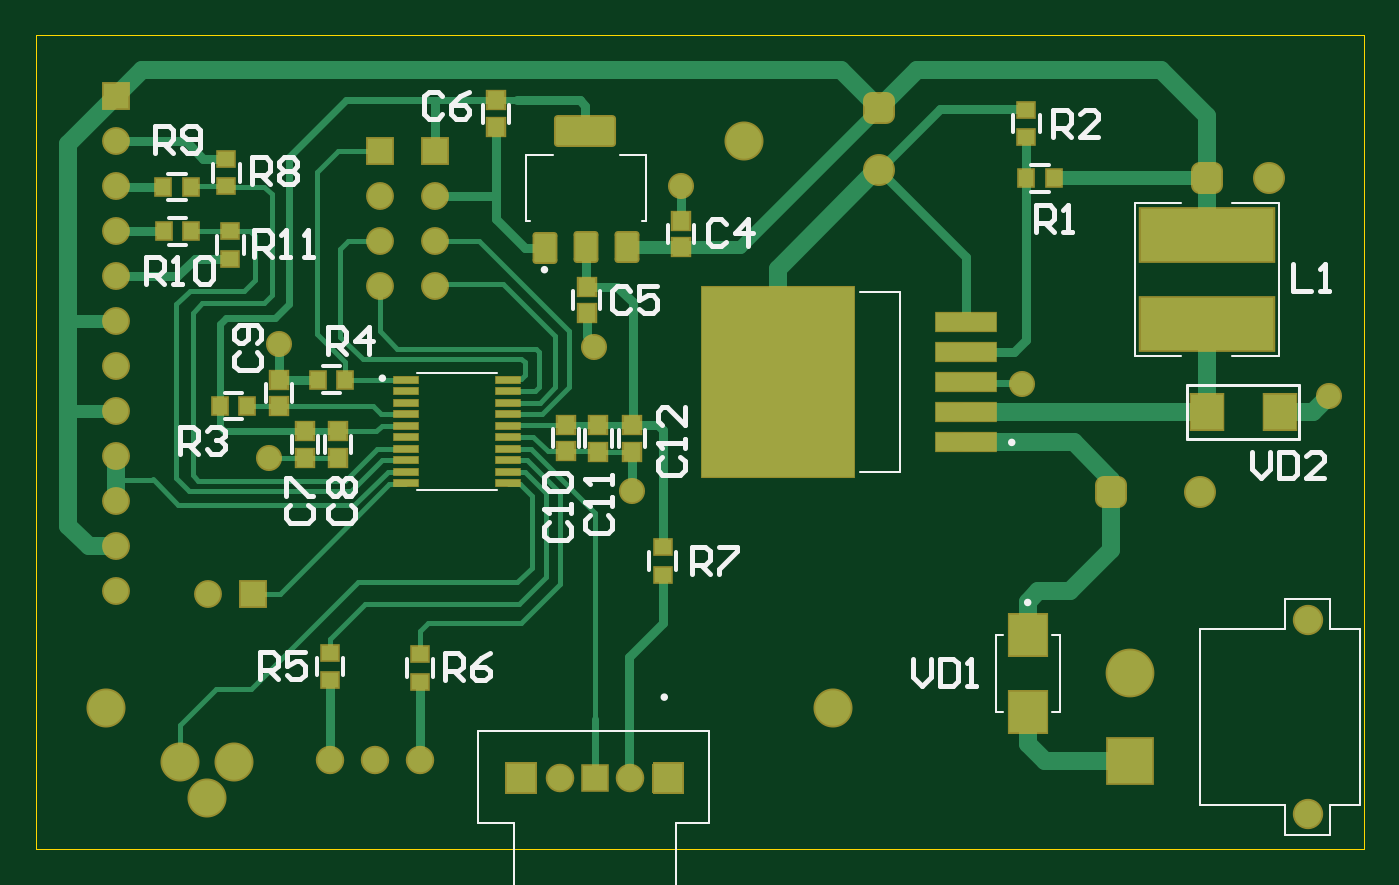
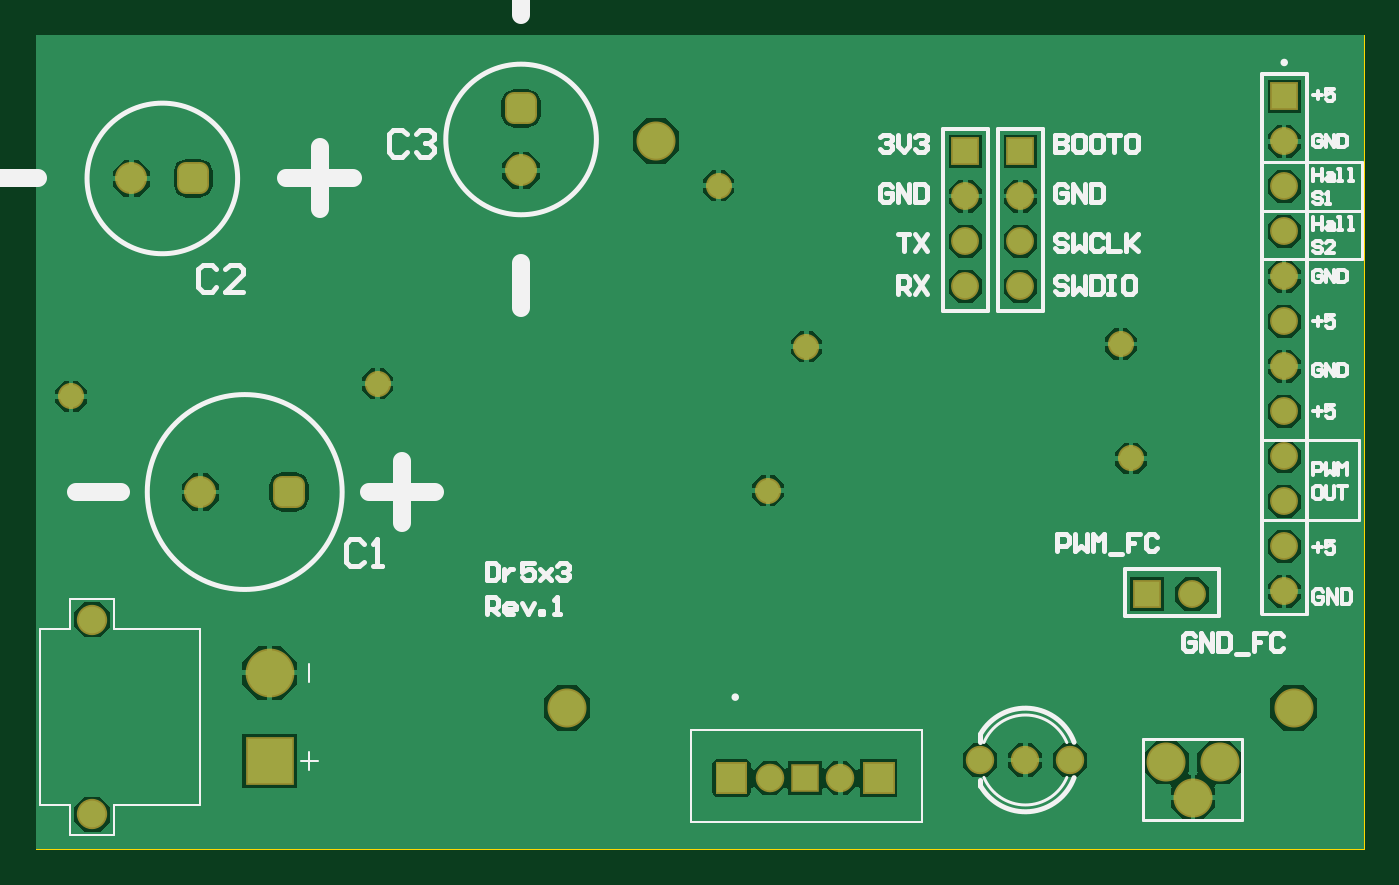
Circuit board: 9 layer files. Board 75.0 x 46.0 mm.
- bottom_copper: PCB_Dr5x3.GBL (16306 bytes)
- bottom_silk: PCB_Dr5x3.GBO (13347 bytes)
- paste: PCB_Dr5x3.GBP (282 bytes)
- bottom_mask: PCB_Dr5x3.GBS (3614 bytes)
- outline: PCB_Dr5x3.GM1 (406 bytes)
- top_copper: PCB_Dr5x3.GTL (13537 bytes)
- top_silk: PCB_Dr5x3.GTO (10024 bytes)
- paste: PCB_Dr5x3.GTP (3023 bytes)
- top_mask: PCB_Dr5x3.GTS (6366 bytes)

=== bottom_copper: PCB_Dr5x3.GBL (16306 bytes, source omitted) ===
=== bottom_silk: PCB_Dr5x3.GBO (13347 bytes, source omitted) ===
=== paste: PCB_Dr5x3.GBP ===
G04*
G04 #@! TF.GenerationSoftware,Altium Limited,Altium Designer,25.8.1 (18)*
G04*
G04 Layer_Color=128*
%FSLAX44Y44*%
%MOMM*%
G71*
G04*
G04 #@! TF.SameCoordinates,30F9B39D-CBDD-4C27-9147-8B72946491E8*
G04*
G04*
G04 #@! TF.FilePolarity,Positive*
G04*
G01*
G75*
M02*

=== bottom_mask: PCB_Dr5x3.GBS ===
G04*
G04 #@! TF.GenerationSoftware,Altium Limited,Altium Designer,25.8.1 (18)*
G04*
G04 Layer_Color=16711935*
%FSLAX44Y44*%
%MOMM*%
G71*
G04*
G04 #@! TF.SameCoordinates,4A442E74-41B2-414C-A63A-AB2851509639*
G04*
G04*
G04 #@! TF.FilePolarity,Negative*
G04*
G01*
G75*
%ADD36R,1.5732X1.5732*%
%ADD37C,1.5732*%
%ADD38R,1.6112X1.6112*%
%ADD39C,1.6112*%
%ADD40R,1.8032X1.8032*%
%ADD41C,2.2032*%
%ADD42C,1.6040*%
%ADD43R,1.5732X1.5732*%
%ADD44C,1.7112*%
%ADD45C,2.7532*%
%ADD46R,2.7532X2.7532*%
G04:AMPARAMS|DCode=47|XSize=1.8032mm|YSize=1.8032mm|CornerRadius=0.5016mm|HoleSize=0mm|Usage=FLASHONLY|Rotation=270.000|XOffset=0mm|YOffset=0mm|HoleType=Round|Shape=RoundedRectangle|*
%AMROUNDEDRECTD47*
21,1,1.8032,0.8000,0,0,270.0*
21,1,0.8000,1.8032,0,0,270.0*
1,1,1.0032,-0.4000,-0.4000*
1,1,1.0032,-0.4000,0.4000*
1,1,1.0032,0.4000,0.4000*
1,1,1.0032,0.4000,-0.4000*
%
%ADD47ROUNDEDRECTD47*%
%ADD48C,1.8032*%
G04:AMPARAMS|DCode=49|XSize=1.8032mm|YSize=1.8032mm|CornerRadius=0.5016mm|HoleSize=0mm|Usage=FLASHONLY|Rotation=0.000|XOffset=0mm|YOffset=0mm|HoleType=Round|Shape=RoundedRectangle|*
%AMROUNDEDRECTD49*
21,1,1.8032,0.8000,0,0,0.0*
21,1,0.8000,1.8032,0,0,0.0*
1,1,1.0032,0.4000,-0.4000*
1,1,1.0032,-0.4000,-0.4000*
1,1,1.0032,-0.4000,0.4000*
1,1,1.0032,0.4000,0.4000*
%
%ADD49ROUNDEDRECTD49*%
%ADD50C,1.4732*%
G36*
X365383Y49260D02*
X365513Y49233D01*
X365640Y49191D01*
X365759Y49132D01*
X365870Y49058D01*
X365970Y48970D01*
X366058Y48870D01*
X366132Y48759D01*
X366191Y48640D01*
X366233Y48513D01*
X366259Y48383D01*
X366268Y48250D01*
Y32250D01*
X366259Y32117D01*
X366233Y31986D01*
X366191Y31860D01*
X366132Y31741D01*
X366058Y31630D01*
X365970Y31530D01*
X365870Y31442D01*
X365759Y31368D01*
X365640Y31309D01*
X365513Y31267D01*
X365383Y31240D01*
X365250Y31232D01*
X349250D01*
X349117Y31240D01*
X348987Y31267D01*
X348860Y31309D01*
X348741Y31368D01*
X348630Y31442D01*
X348530Y31530D01*
X348442Y31630D01*
X348368Y31741D01*
X348309Y31860D01*
X348266Y31986D01*
X348241Y32117D01*
X348232Y32250D01*
Y48250D01*
X348241Y48383D01*
X348266Y48513D01*
X348309Y48640D01*
X348368Y48759D01*
X348442Y48870D01*
X348530Y48970D01*
X348630Y49058D01*
X348741Y49132D01*
X348860Y49191D01*
X348987Y49233D01*
X349117Y49260D01*
X349250Y49268D01*
X365250D01*
X365383Y49260D01*
D02*
G37*
D36*
X194250Y394150D02*
D03*
X225270D02*
D03*
X45250Y425000D02*
D03*
D37*
X194250Y368750D02*
D03*
Y343350D02*
D03*
Y317950D02*
D03*
X225270Y368750D02*
D03*
Y343350D02*
D03*
Y317950D02*
D03*
X97250Y144250D02*
D03*
X45250Y323400D02*
D03*
Y348800D02*
D03*
Y247200D02*
D03*
Y298000D02*
D03*
Y145600D02*
D03*
Y196400D02*
D03*
Y221800D02*
D03*
Y171000D02*
D03*
Y374200D02*
D03*
Y399600D02*
D03*
Y272600D02*
D03*
D38*
X315750Y40250D02*
D03*
D39*
X295750D02*
D03*
X335750D02*
D03*
D40*
X274250D02*
D03*
D41*
X111750Y49250D02*
D03*
X81750D02*
D03*
X96750Y29250D02*
D03*
X450000Y80000D02*
D03*
X40000D02*
D03*
X400000Y400000D02*
D03*
D42*
X165950Y50500D02*
D03*
X216750D02*
D03*
X191350D02*
D03*
D43*
X122650Y144250D02*
D03*
D44*
X718000Y19750D02*
D03*
Y129750D02*
D03*
D45*
X618000Y99750D02*
D03*
D46*
Y49750D02*
D03*
D47*
X476000Y418250D02*
D03*
D48*
Y383250D02*
D03*
X696000Y378750D02*
D03*
X657000Y201750D02*
D03*
D49*
X661000Y378750D02*
D03*
X607000Y201750D02*
D03*
D50*
X557000Y263000D02*
D03*
X364500Y374750D02*
D03*
X315000Y283750D02*
D03*
X730000Y255750D02*
D03*
X336750Y202500D02*
D03*
X137450Y285200D02*
D03*
X131750Y220750D02*
D03*
M02*

=== outline: PCB_Dr5x3.GM1 ===
G04*
G04 #@! TF.GenerationSoftware,Altium Limited,Altium Designer,25.8.1 (18)*
G04*
G04 Layer_Color=16711935*
%FSLAX44Y44*%
%MOMM*%
G71*
G04*
G04 #@! TF.SameCoordinates,30F9B39D-CBDD-4C27-9147-8B72946491E8*
G04*
G04*
G04 #@! TF.FilePolarity,Positive*
G04*
G01*
G75*
%ADD21C,0.0500*%
D21*
X0Y0D02*
X750008D01*
X0Y459759D02*
X750008D01*
Y0D02*
Y459759D01*
X0Y0D02*
Y459759D01*
M02*

=== top_copper: PCB_Dr5x3.GTL (13537 bytes, source omitted) ===
=== top_silk: PCB_Dr5x3.GTO (10024 bytes, source omitted) ===
=== paste: PCB_Dr5x3.GTP ===
G04*
G04 #@! TF.GenerationSoftware,Altium Limited,Altium Designer,25.8.1 (18)*
G04*
G04 Layer_Color=8421504*
%FSLAX44Y44*%
%MOMM*%
G71*
G04*
G04 #@! TF.SameCoordinates,30F9B39D-CBDD-4C27-9147-8B72946491E8*
G04*
G04*
G04 #@! TF.FilePolarity,Positive*
G04*
G01*
G75*
%ADD10R,1.8000X2.0000*%
%ADD11R,2.1200X2.2800*%
G04:AMPARAMS|DCode=12|XSize=1.2mm|YSize=1.6mm|CornerRadius=0.09mm|HoleSize=0mm|Usage=FLASHONLY|Rotation=0.000|XOffset=0mm|YOffset=0mm|HoleType=Round|Shape=RoundedRectangle|*
%AMROUNDEDRECTD12*
21,1,1.2000,1.4200,0,0,0.0*
21,1,1.0200,1.6000,0,0,0.0*
1,1,0.1800,0.5100,-0.7100*
1,1,0.1800,-0.5100,-0.7100*
1,1,0.1800,-0.5100,0.7100*
1,1,0.1800,0.5100,0.7100*
%
%ADD12ROUNDEDRECTD12*%
G04:AMPARAMS|DCode=13|XSize=3.3mm|YSize=1.6mm|CornerRadius=0.12mm|HoleSize=0mm|Usage=FLASHONLY|Rotation=0.000|XOffset=0mm|YOffset=0mm|HoleType=Round|Shape=RoundedRectangle|*
%AMROUNDEDRECTD13*
21,1,3.3000,1.3600,0,0,0.0*
21,1,3.0600,1.6000,0,0,0.0*
1,1,0.2400,1.5300,-0.6800*
1,1,0.2400,-1.5300,-0.6800*
1,1,0.2400,-1.5300,0.6800*
1,1,0.2400,1.5300,0.6800*
%
%ADD13ROUNDEDRECTD13*%
%ADD14R,8.5000X10.6000*%
%ADD15R,3.3000X0.9000*%
%ADD16R,0.9000X0.8500*%
%ADD17R,0.8500X0.9000*%
%ADD18R,1.3500X0.4000*%
%ADD19R,7.5000X3.0000*%
%ADD20R,0.9500X1.0000*%
D10*
X661000Y246750D02*
D03*
X702200D02*
D03*
D11*
X560000Y121050D02*
D03*
Y77750D02*
D03*
D12*
X287500Y339750D02*
D03*
X333860Y340230D02*
D03*
X310750Y340250D02*
D03*
D13*
X310250Y405250D02*
D03*
D14*
X419000Y263750D02*
D03*
D15*
X525000Y297750D02*
D03*
Y280750D02*
D03*
Y263750D02*
D03*
Y246750D02*
D03*
Y229750D02*
D03*
D16*
X110000Y333500D02*
D03*
Y349000D02*
D03*
X107775Y389750D02*
D03*
Y374250D02*
D03*
X354000Y155000D02*
D03*
Y170500D02*
D03*
X217000Y110250D02*
D03*
Y94750D02*
D03*
X166160Y111000D02*
D03*
Y95500D02*
D03*
X559250Y402000D02*
D03*
Y417500D02*
D03*
D17*
X87821Y348936D02*
D03*
X72321D02*
D03*
X87500Y374000D02*
D03*
X72000D02*
D03*
X159250Y265250D02*
D03*
X174750D02*
D03*
X104000Y250250D02*
D03*
X119500D02*
D03*
X574750Y378750D02*
D03*
X559250D02*
D03*
D18*
X208950Y206750D02*
D03*
X266550Y265250D02*
D03*
Y258750D02*
D03*
Y252250D02*
D03*
Y245750D02*
D03*
Y239250D02*
D03*
Y232750D02*
D03*
Y226250D02*
D03*
Y219750D02*
D03*
Y213250D02*
D03*
Y206750D02*
D03*
X208950Y213250D02*
D03*
Y219750D02*
D03*
Y226250D02*
D03*
Y232750D02*
D03*
Y239250D02*
D03*
Y245750D02*
D03*
Y252250D02*
D03*
Y258750D02*
D03*
Y265250D02*
D03*
D19*
X661000Y346750D02*
D03*
Y296750D02*
D03*
D20*
X336650Y239520D02*
D03*
Y224520D02*
D03*
X317650Y239520D02*
D03*
Y224520D02*
D03*
X299500Y239750D02*
D03*
Y224750D02*
D03*
X137450Y250250D02*
D03*
Y265250D02*
D03*
X170750Y236000D02*
D03*
Y221000D02*
D03*
X152000Y221000D02*
D03*
Y236000D02*
D03*
X260000Y422750D02*
D03*
Y407750D02*
D03*
X311000Y317750D02*
D03*
Y302750D02*
D03*
X364250Y355000D02*
D03*
Y340000D02*
D03*
M02*

=== top_mask: PCB_Dr5x3.GTS (6366 bytes, source omitted) ===
